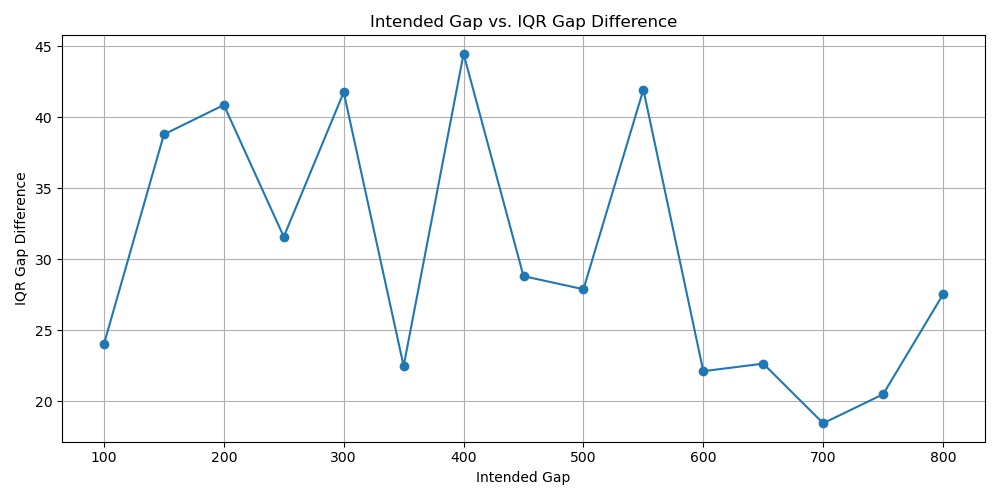

Source data for this figure (header and first rows):
100.0, 24.022499999999994
150.0, 38.78
200.0, 40.86
250.0, 31.57
300.0, 41.75
350.0, 22.47
400.0, 44.46
450.0, 28.8
500.0, 27.88
550.0, 41.94
600.0, 22.1
650.0, 22.64
700.0, 18.44
750.0, 20.48
800.0, 27.51
